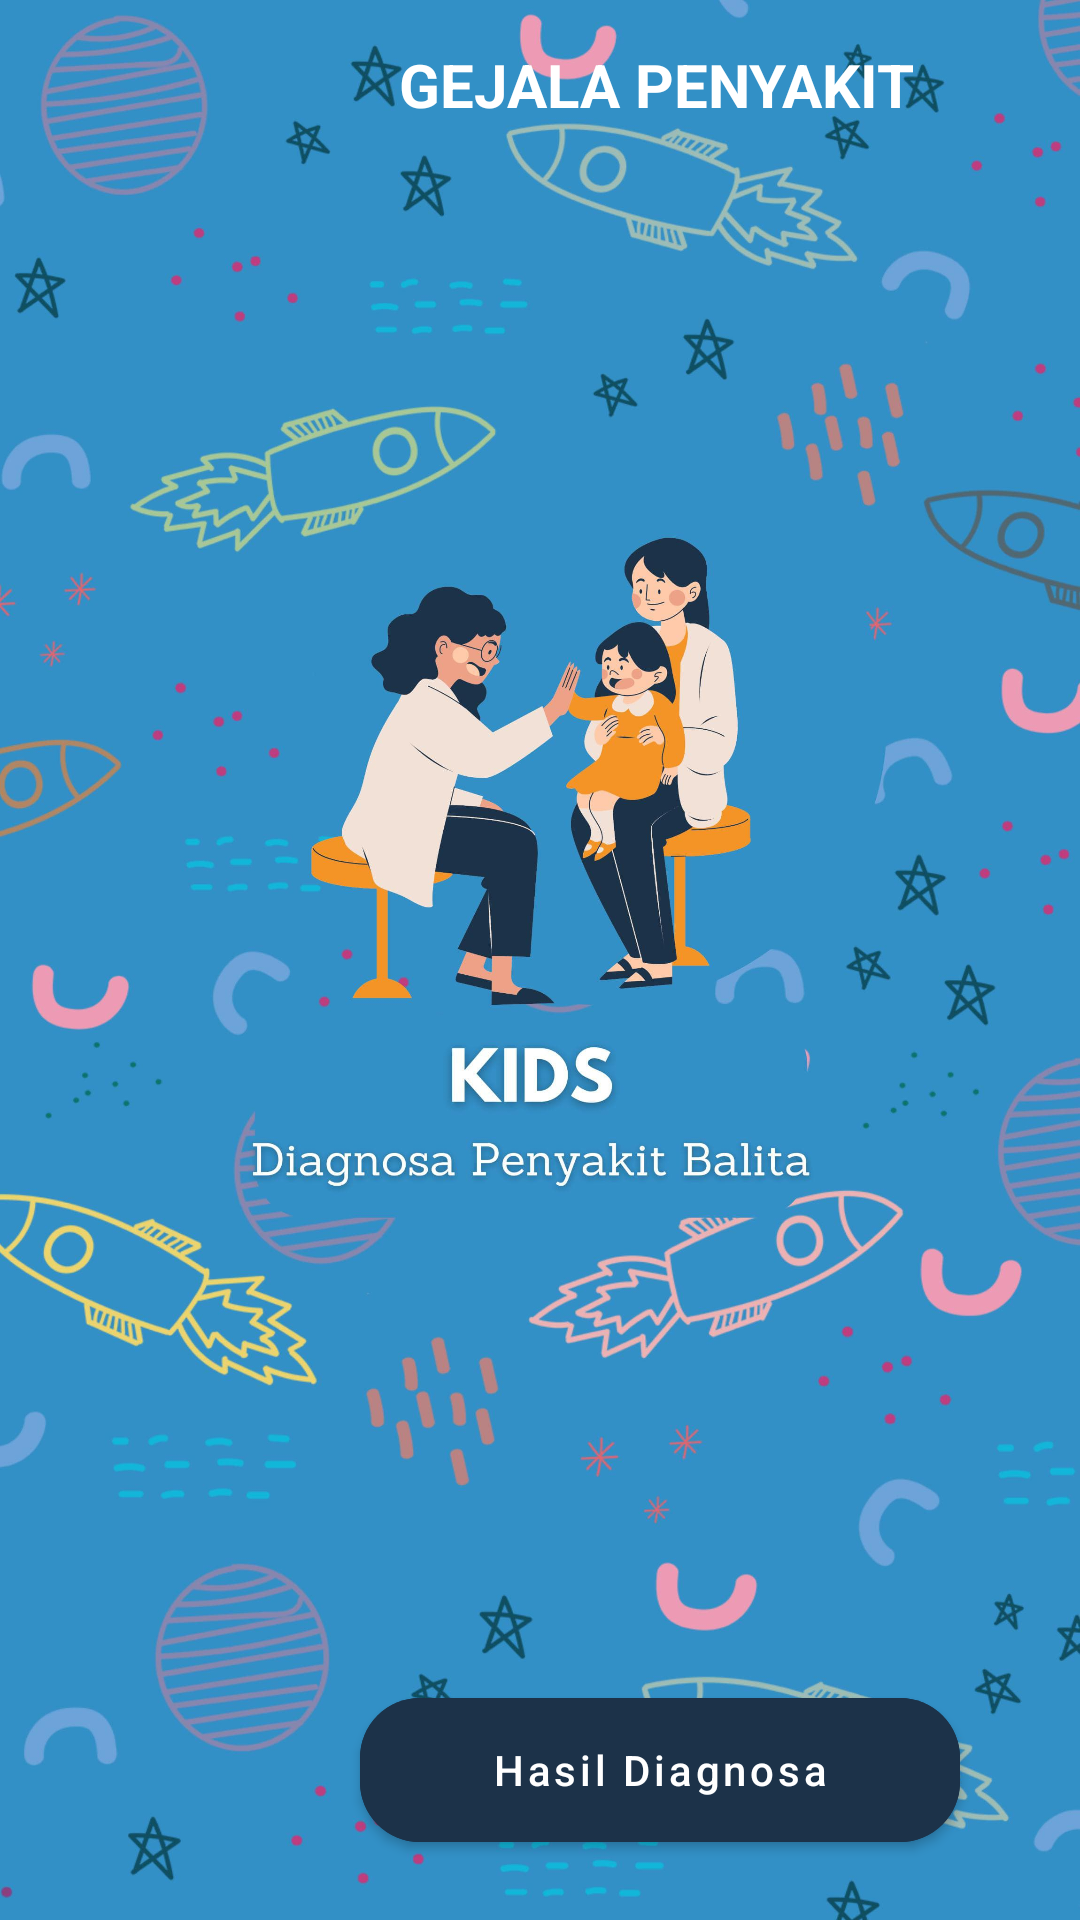

The Android layout XML behind this screen, and the referenced resources:
<!-- AndroidManifest.xml: application theme Theme.SistemPakarPenyakitBalita -->
<!-- res/layout/activity_konsultasi.xml -->
<?xml version="1.0" encoding="utf-8"?>
<androidx.coordinatorlayout.widget.CoordinatorLayout xmlns:android="http://schemas.android.com/apk/res/android"
    xmlns:app="http://schemas.android.com/apk/res-auto"
    android:layout_width="match_parent"
    android:layout_height="match_parent"
    android:background="@drawable/bek"
    android:fitsSystemWindows="true">

    <com.google.android.material.appbar.AppBarLayout
        android:id="@+id/appBarLayout2"
        android:layout_width="match_parent"
        android:layout_height="wrap_content"
        android:background="@android:color/transparent"
        app:elevation="0dp">

        <androidx.appcompat.widget.Toolbar
            android:id="@+id/toolbar"
            android:layout_width="match_parent"
            android:layout_height="?actionBarSize"
            app:navigationIcon="@drawable/ic_arrow_back">

            <RelativeLayout
                android:layout_width="match_parent"
                android:layout_height="wrap_content">

            </RelativeLayout>

        </androidx.appcompat.widget.Toolbar>

    </com.google.android.material.appbar.AppBarLayout>

    <androidx.core.widget.NestedScrollView
        android:layout_width="match_parent"
        android:layout_height="match_parent"
        app:layout_behavior="@string/appbar_scrolling_view_behavior">

        <LinearLayout
            android:layout_width="match_parent"
            android:layout_height="wrap_content"
            android:orientation="vertical">

            <androidx.recyclerview.widget.RecyclerView
                android:id="@+id/rvGejalaPenyakit"
                android:layout_width="match_parent"
                android:layout_height="wrap_content"
                android:layout_marginBottom="80dp" />

        </LinearLayout>

    </androidx.core.widget.NestedScrollView>

    <com.google.android.material.button.MaterialButton
        android:id="@+id/btnHasilDiagnosa"
        style="@style/Widget.MaterialComponents.Button"
        android:layout_width="200dp"
        android:layout_height="60dp"
        android:layout_gravity="bottom"
        android:layout_marginStart="120dp"
        android:layout_marginTop="30dp"
        android:layout_marginEnd="40dp"
        android:layout_marginBottom="20dp"
        android:backgroundTint="@color/primary"
        android:text="Hasil Diagnosa"
        android:textAllCaps="false"
        android:textColor="@color/white"
        app:cornerRadius="20dp"
        app:elevation="5dp" />

    <TextView
        android:layout_width="wrap_content"
        android:layout_height="wrap_content"
        android:layout_marginStart="133dp"
        android:text="GEJALA PENYAKIT"
        android:textColor="@color/white"
        android:textSize="20sp"
        android:textStyle="bold"
        app:layout_anchor="@+id/appBarLayout2"
        app:layout_anchorGravity="center" />

</androidx.coordinatorlayout.widget.CoordinatorLayout>
<!-- resources referenced by this layout -->
<resources>
  <color name="primary">#1C3249</color>
  <color name="white">#FFFFFF</color>
  <!-- drawable bek: jpg bitmap (drawable, 313975 bytes) -->
  <style name="Theme.SistemPakarPenyakitBalita" parent="Theme.MaterialComponents.DayNight.NoActionBar">
          
          <item name="colorPrimary">@color/purple_500</item>
          <item name="colorPrimaryVariant">@color/purple_700</item>
          <item name="colorOnPrimary">@color/white</item>
          
          <item name="colorSecondary">@color/primary</item>
          <item name="colorSecondaryVariant">@color/primary</item>
          <item name="colorOnSecondary">@color/black</item>
      </style>
  <color name="purple_500">#FF6200EE</color>
  <color name="purple_700">#FF3700B3</color>
  <color name="black">#FF000000</color>
</resources>
